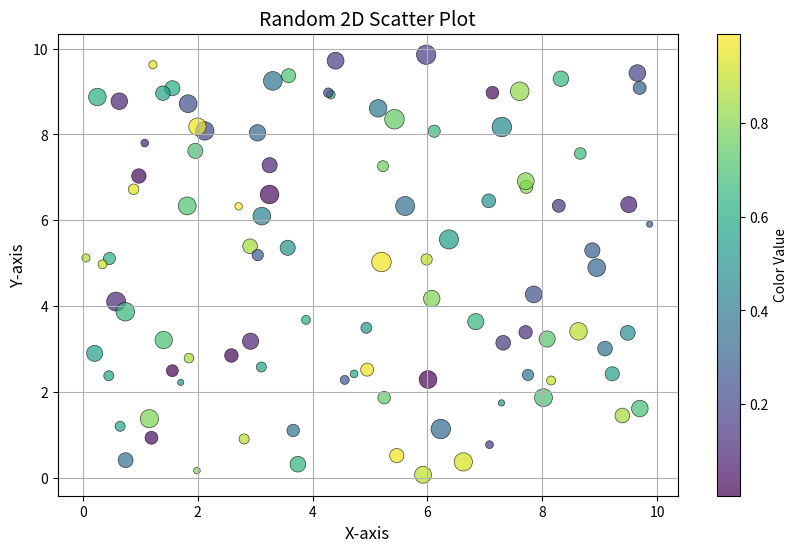

Here is the Python script that generated this plot:
import numpy as np
import matplotlib.pyplot as plt


plt.figure(figsize=(10, 6))
np.random.seed(42) 
x = np.random.uniform(0, 10, 100)
y = np.random.uniform(0, 10, 100)
colors = np.random.rand(100) 
sizes = np.random.randint(20, 200, 100)

plt.scatter(x, y, c=colors, s=sizes, alpha=0.7, cmap='viridis', marker='o', edgecolors='k', linewidths=0.5)
plt.colorbar(label='Color Value')
plt.title('Random 2D Scatter Plot', fontsize=14)
plt.xlabel('X-axis', fontsize=12)
plt.ylabel('Y-axis', fontsize=12)
plt.grid(True)
plt.savefig('scatter_plot.png', dpi=300, bbox_inches='tight')
plt.close()
